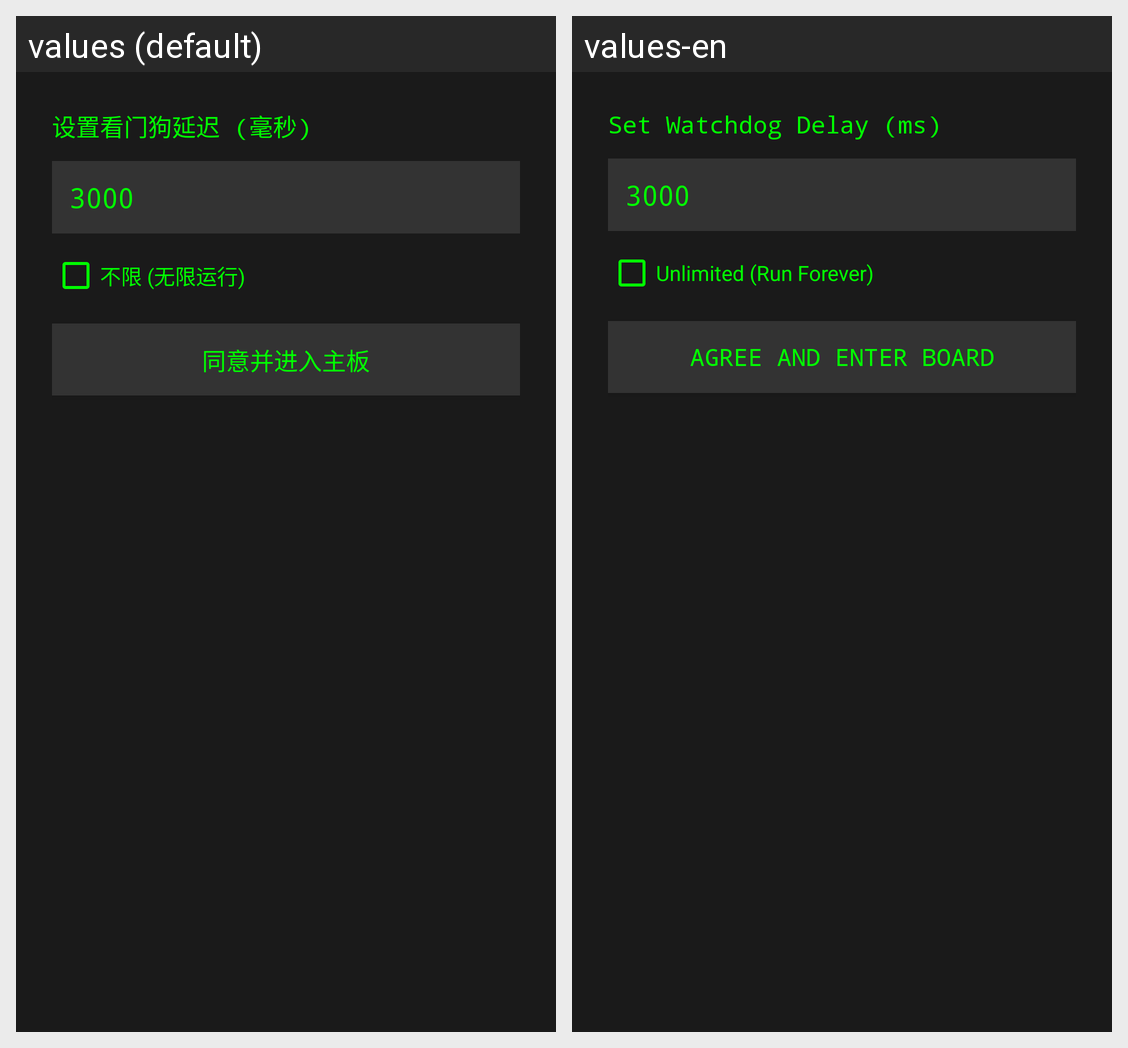

The Android screen above is rendered under two locales of the same app. Produce the string resources it draws, with the default and per-locale values.
Android screen res/layout/dialog_os_delay.xml rendered under 2 locales, left to right: values (default), values-en. Device: Nexus 5 (rendered at 1080×1920; each locale shown at half size, 540×960, under a caption strip naming it); theme Theme.AppCompat.Light.NoActionBar.
Strings drawn on this screen, with the default value and each locale's value (text and hints the layout hard-codes, and strings that could not be matched under every locale, appear in the picture but are not listed):

binary_os_delay_title
  values: 设置看门狗延迟 (毫秒)
  values-en: Set Watchdog Delay (ms)

binary_os_delay_unlimited
  values: 不限 (无限运行)
  values-en: Unlimited (Run Forever)

binary_os_delay_agree
  values: 同意并进入主板
  values-en: Agree and Enter Board
